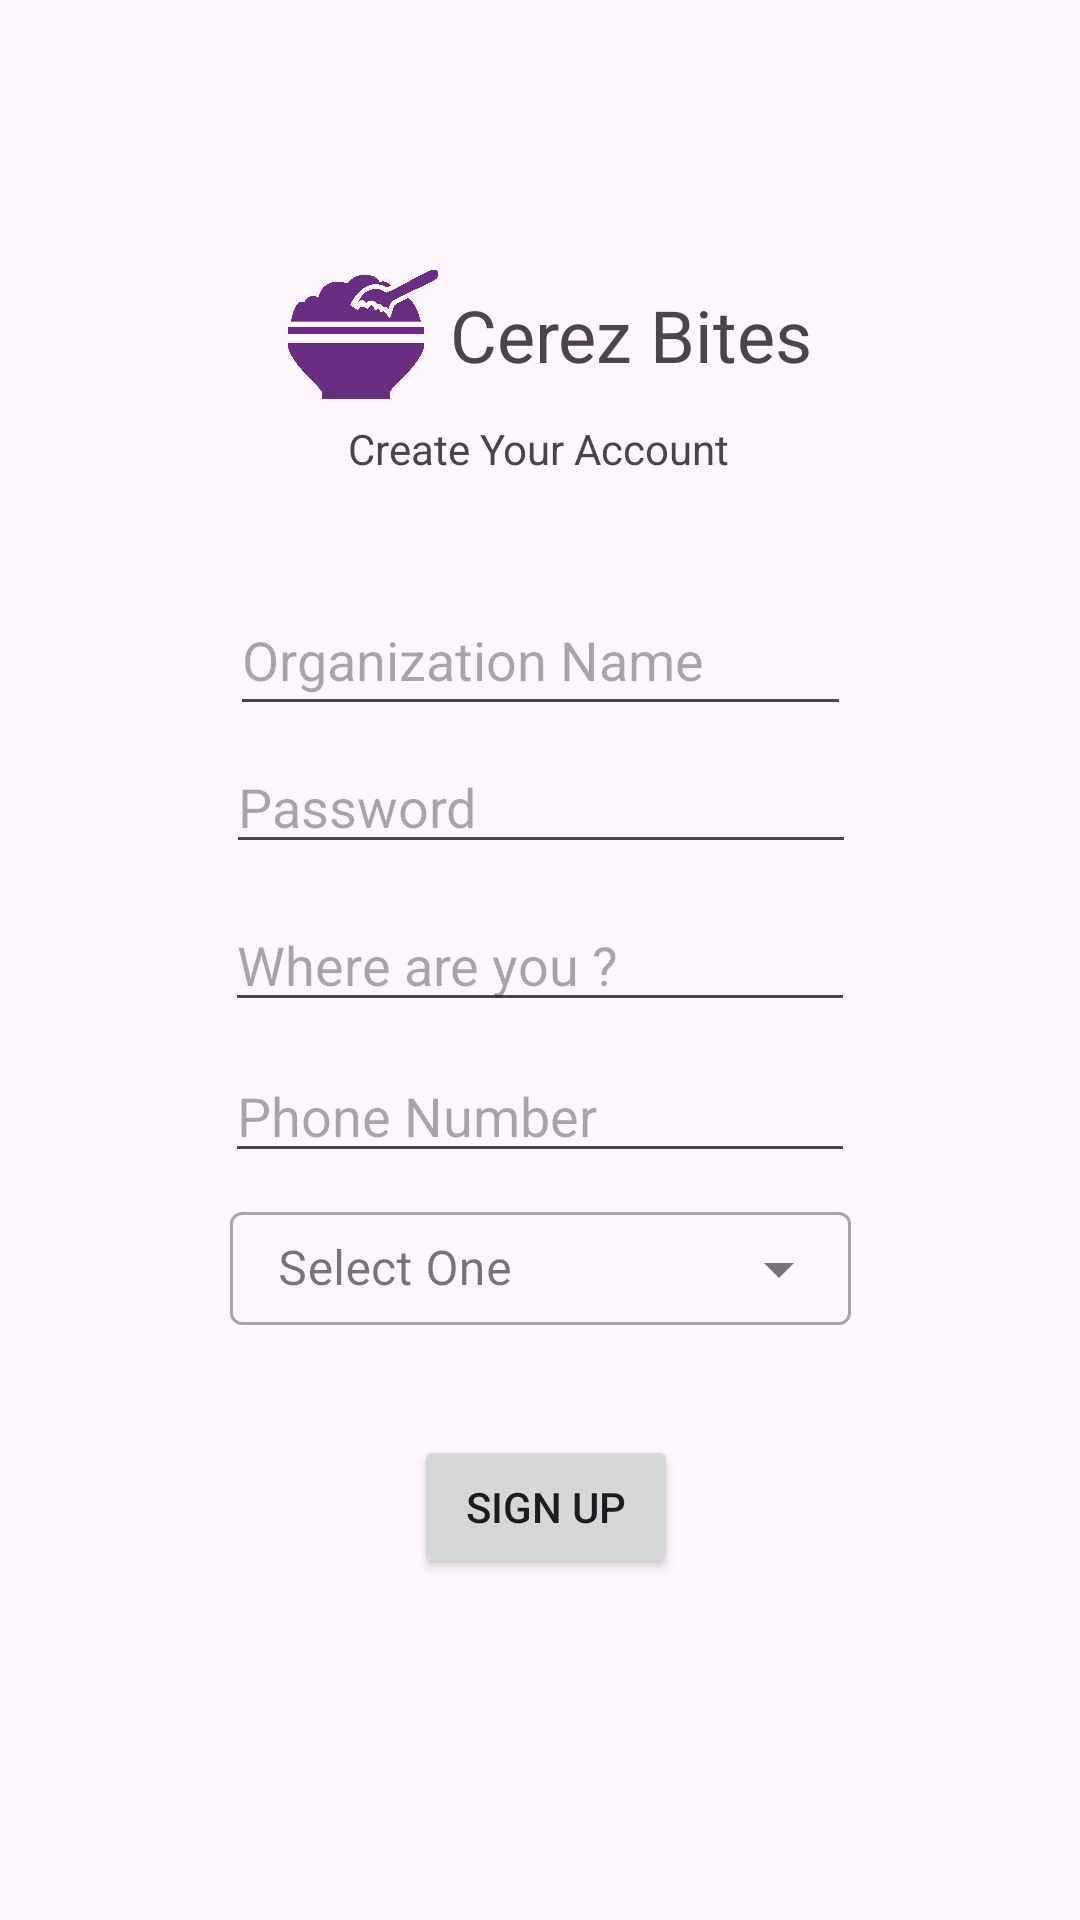

The Android layout XML behind this screen, and the referenced resources:
<!-- AndroidManifest.xml: application theme Theme.CerezBites -->
<!-- res/layout/activity_sign_up_organization.xml -->
<?xml version="1.0" encoding="utf-8"?>
<androidx.constraintlayout.widget.ConstraintLayout xmlns:android="http://schemas.android.com/apk/res/android"
    xmlns:app="http://schemas.android.com/apk/res-auto"
    xmlns:tools="http://schemas.android.com/tools"
    android:id="@+id/main"
    android:layout_width="match_parent"
    android:layout_height="match_parent"
    tools:context=".Sign_up_organization">

    <EditText
        android:id="@+id/editTextText2"
        android:layout_width="207dp"
        android:layout_height="47dp"
        android:ems="10"
        android:hint="Organization Name"
        android:inputType="text"
        app:layout_constraintBottom_toBottomOf="parent"
        app:layout_constraintEnd_toEndOf="parent"
        app:layout_constraintHorizontal_bias="0.502"
        app:layout_constraintStart_toStartOf="parent"
        app:layout_constraintTop_toTopOf="parent"
        app:layout_constraintVertical_bias="0.329" />

    <TextView
        android:id="@+id/textView2"
        android:layout_width="wrap_content"
        android:layout_height="wrap_content"
        android:text="@string/app_name"
        android:textSize="24sp"
        app:layout_constraintBottom_toBottomOf="parent"
        app:layout_constraintEnd_toEndOf="parent"
        app:layout_constraintHorizontal_bias="0.628"
        app:layout_constraintStart_toStartOf="parent"
        app:layout_constraintTop_toTopOf="parent"
        app:layout_constraintVertical_bias="0.157" />

    <Button
        android:id="@+id/button2"
        android:layout_width="wrap_content"
        android:layout_height="wrap_content"
        android:text="Sign Up"
        app:layout_constraintBottom_toBottomOf="parent"
        app:layout_constraintEnd_toEndOf="parent"
        app:layout_constraintHorizontal_bias="0.507"
        app:layout_constraintStart_toStartOf="parent"
        app:layout_constraintTop_toTopOf="parent"
        app:layout_constraintVertical_bias="0.808" />

    <EditText
        android:id="@+id/editTextTextPassword2"
        android:layout_width="wrap_content"
        android:layout_height="wrap_content"
        android:ems="10"
        android:hint="Password"
        android:inputType="textPassword"
        app:layout_constraintBottom_toBottomOf="parent"
        app:layout_constraintEnd_toEndOf="parent"
        app:layout_constraintHorizontal_bias="0.502"
        app:layout_constraintStart_toStartOf="parent"
        app:layout_constraintTop_toTopOf="parent"
        app:layout_constraintVertical_bias="0.412" />

    <ImageView
        android:id="@+id/imageView2"
        android:layout_width="52dp"
        android:layout_height="55dp"
        app:layout_constraintBottom_toBottomOf="parent"
        app:layout_constraintEnd_toEndOf="parent"
        app:layout_constraintHorizontal_bias="0.309"
        app:layout_constraintStart_toStartOf="parent"
        app:layout_constraintTop_toTopOf="parent"
        app:layout_constraintVertical_bias="0.144"
        app:srcCompat="@drawable/logo" />

    <TextView
        android:id="@+id/textView3"
        android:layout_width="wrap_content"
        android:layout_height="wrap_content"
        android:text="Create Your Account"
        app:layout_constraintBottom_toTopOf="@+id/editTextText2"
        app:layout_constraintEnd_toEndOf="parent"
        app:layout_constraintHorizontal_bias="0.498"
        app:layout_constraintStart_toStartOf="parent"
        app:layout_constraintTop_toTopOf="parent"
        app:layout_constraintVertical_bias="0.796" />

    <EditText
        android:id="@+id/editTextText3"
        android:layout_width="wrap_content"
        android:layout_height="wrap_content"
        android:ems="10"
        android:hint="Where are you ?"
        android:inputType="text"
        app:layout_constraintBottom_toBottomOf="parent"
        app:layout_constraintEnd_toEndOf="parent"
        app:layout_constraintStart_toStartOf="parent"
        app:layout_constraintTop_toTopOf="parent" />

    <EditText
        android:id="@+id/editTextText4"
        android:layout_width="wrap_content"
        android:layout_height="wrap_content"
        android:ems="10"
        android:hint="Phone Number"
        android:inputType="text"
        app:layout_constraintBottom_toBottomOf="parent"
        app:layout_constraintEnd_toEndOf="parent"
        app:layout_constraintStart_toStartOf="parent"
        app:layout_constraintTop_toTopOf="parent"
        app:layout_constraintVertical_bias="0.584" />

    <com.google.android.material.textfield.TextInputLayout
        style="@style/Widget.MaterialComponents.TextInputLayout.OutlinedBox.ExposedDropdownMenu"
        android:layout_width="207dp"
        android:layout_height="43dp"
        android:layout_margin="16dp"
        android:hint="Select One"
        app:layout_constraintBottom_toBottomOf="parent"
        app:layout_constraintEnd_toEndOf="parent"
        app:layout_constraintStart_toStartOf="parent"
        app:layout_constraintTop_toTopOf="parent"
        app:layout_constraintVertical_bias="0.677">

        <AutoCompleteTextView
            android:id="@+id/auto_complete_txt"
            android:layout_width="match_parent"
            android:layout_height="match_parent"
            android:inputType="none" />

    </com.google.android.material.textfield.TextInputLayout>
</androidx.constraintlayout.widget.ConstraintLayout>
<!-- resources referenced by this layout -->
<resources>
  <!-- drawable logo: png bitmap (drawable, 31684 bytes) -->
  <string name="app_name">Cerez Bites</string>
  <style name="Theme.CerezBites" parent="Base.Theme.CerezBites" />
  <style name="Base.Theme.CerezBites" parent="Theme.Material3.DayNight.NoActionBar">
          
          
      </style>
</resources>
